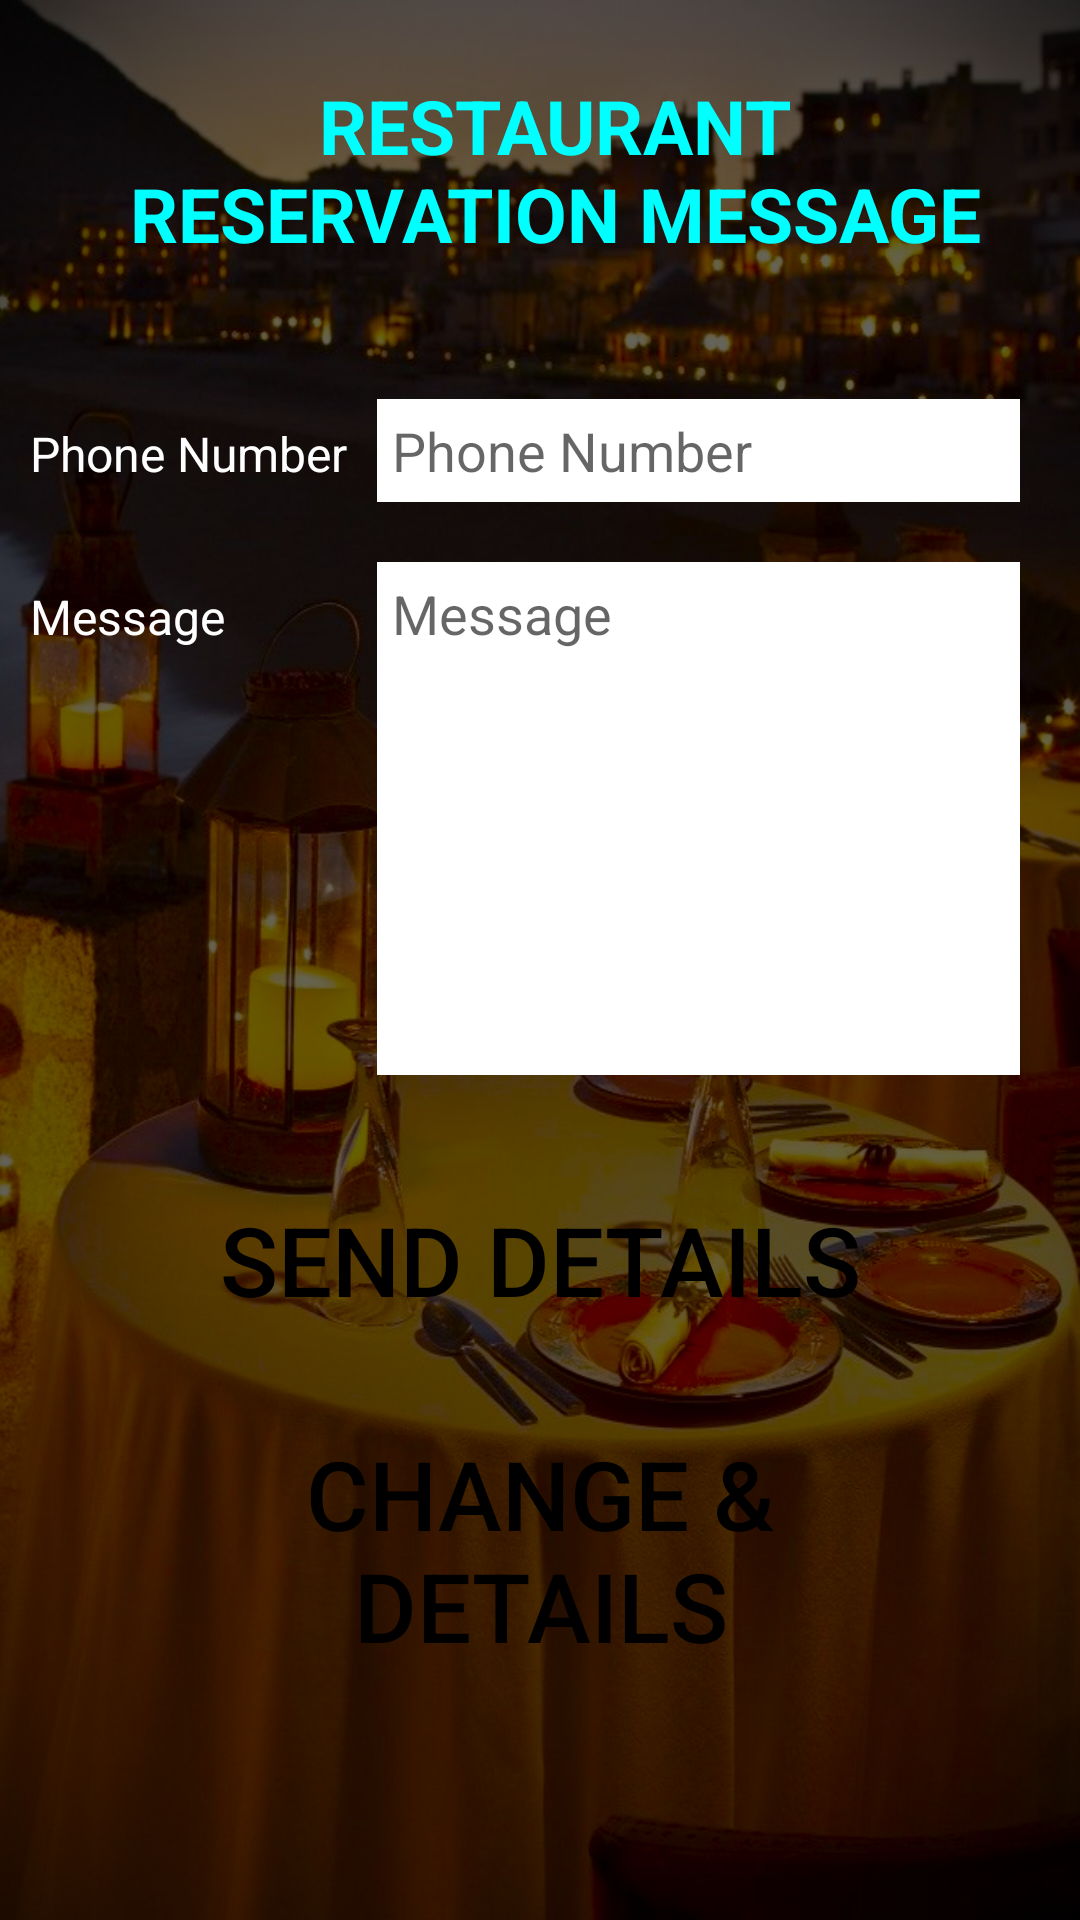

Layout XML and referenced resources for this Android screen:
<!-- AndroidManifest.xml: application theme Theme.PartAProject -->
<!-- res/layout/activity_sms.xml -->
<?xml version="1.0" encoding="utf-8"?>
<TableLayout xmlns:android="http://schemas.android.com/apk/res/android"
    android:layout_width="match_parent"
    android:layout_height="match_parent"
    xmlns:tools="http://schemas.android.com/tools"
    android:background="@drawable/img"
    android:orientation="vertical"
    android:stretchColumns="1">

    <TableRow android:padding="5dip">

        <TextView
            android:layout_height="wrap_content"
            android:layout_marginTop="20dp"
            android:layout_marginBottom="20dp"
            android:layout_marginRight="20dp"
            android:layout_marginLeft="20dp"
            android:layout_span="2"
            android:gravity="center_horizontal"
            android:text="RESTAURANT RESERVATION MESSAGE"
            android:textColor="#0ff"
            android:textSize="25sp"
            android:textStyle="bold" />
    </TableRow>

    <TableRow>

        <TextView
            android:layout_height="wrap_content"
            android:layout_column="0"
            android:layout_marginLeft="10dp"
            android:layout_marginTop="20dp"
            android:text="Phone Number"
            android:textColor="#fff"
            android:textSize="16sp" />

        <EditText
            android:id="@+id/hpn"
            android:layout_height="wrap_content"
            android:layout_column="1"
            android:layout_marginLeft="10dp"
            android:layout_marginRight="20dp"
            android:layout_marginTop="20dp"
            android:background="#fff"
            android:hint="Phone Number"
            android:padding="5dp"
            android:textColor="#000" />
    </TableRow>

    <TableRow>

        <TextView
            android:layout_height="wrap_content"
            android:layout_column="0"
            android:layout_marginLeft="10dp"
            android:layout_marginTop="20dp"
            android:text="Message"
            android:textColor="#fff"
            android:textSize="16sp" />

        <EditText
            android:id="@+id/message"
            android:layout_height="171dp"
            android:layout_column="1"
            android:layout_marginLeft="10dp"
            android:layout_marginTop="20dp"
            android:layout_marginRight="20dp"
            android:background="#fff"
            android:hint="Message"
            android:padding="5dp"
            android:textColor="#000"
            android:ems="10"
            android:gravity="start|top"
            android:inputType="textMultiLine"
            tools:layout_editor_absoluteX="227dp"
            tools:layout_editor_absoluteY="468dp" />
    </TableRow>

    <TableRow>
        <androidx.appcompat.widget.AppCompatButton
            android:id="@+id/send"
            android:layout_height="wrap_content"
            android:layout_span="2"
            android:layout_marginTop="40dp"
            android:layout_marginRight="60dp"
            android:layout_marginLeft="60dp"
            android:layout_marginBottom="0dp"
            android:gravity="center_horizontal"
            android:text="SEND DETAILS"
            android:textColor="#000"
            android:background="@drawable/button_events"
            android:textSize="32sp" />
    </TableRow>
    <ProgressBar
        android:id="@+id/progressBar"
        style="?android:attr/progressBarStyleLarge"
        android:layout_width="wrap_content"
        android:layout_height="wrap_content"
        android:layout_centerInParent="true"
        android:visibility="gone"
        tools:ignore="MissingConstraints" />

    <TableRow>
        <androidx.appcompat.widget.AppCompatButton
            android:id="@+id/change"
            android:layout_height="wrap_content"
            android:layout_span="2"
            android:layout_marginTop="30dp"
            android:layout_marginRight="60dp"
            android:layout_marginLeft="60dp"
            android:layout_marginBottom="20dp"
            android:gravity="center_horizontal"
            android:text="CHANGE &amp; DETAILS"
            android:textColor="#000"
            android:background="@drawable/button_events"
            android:textSize="32sp" />
    </TableRow>
</TableLayout>
<!-- resources referenced by this layout -->
<resources>
  <!-- drawable img: png bitmap (drawable, 898863 bytes) -->
  <style name="Theme.PartAProject" parent="Theme.MaterialComponents.DayNight.NoActionBar" tools:targetApi="lollipop">
          
          <item name="colorPrimary">@color/colorPrimary</item>
          <item name="colorPrimaryDark">@color/colorPrimaryDark</item>
          <item name="colorAccent">@color/colorAccent</item>
  
          <item name="windowActionBar">false</item>
          <item name="windowNoTitle">true</item>
  
          <item name="android:windowContentTransitions">true</item>
          <item name="android:windowTranslucentStatus">true</item>
          <item name="android:windowTranslucentNavigation">true</item>
  
          
          <item name="colorPrimaryVariant">@color/purple_700</item>
          <item name="colorOnPrimary">@color/white</item>
          
          <item name="colorSecondary">@color/teal_200</item>
          <item name="colorSecondaryVariant">@color/teal_700</item>
          <item name="colorOnSecondary">@color/black</item>
          
          <item name="android:statusBarColor" tools:targetApi="l">?attr/colorPrimaryVariant</item>
          
  
      </style>
  <color name="colorPrimary">#000000</color>
  <color name="colorPrimaryDark">#000000</color>
  <color name="colorAccent">#ECC131</color>
  <color name="purple_700">#088</color>
  <color name="white">#FFFFFFFF</color>
  <color name="teal_200">#FF03DAC5</color>
  <color name="teal_700">#FF018786</color>
  <color name="black">#FF000000</color>
</resources>
